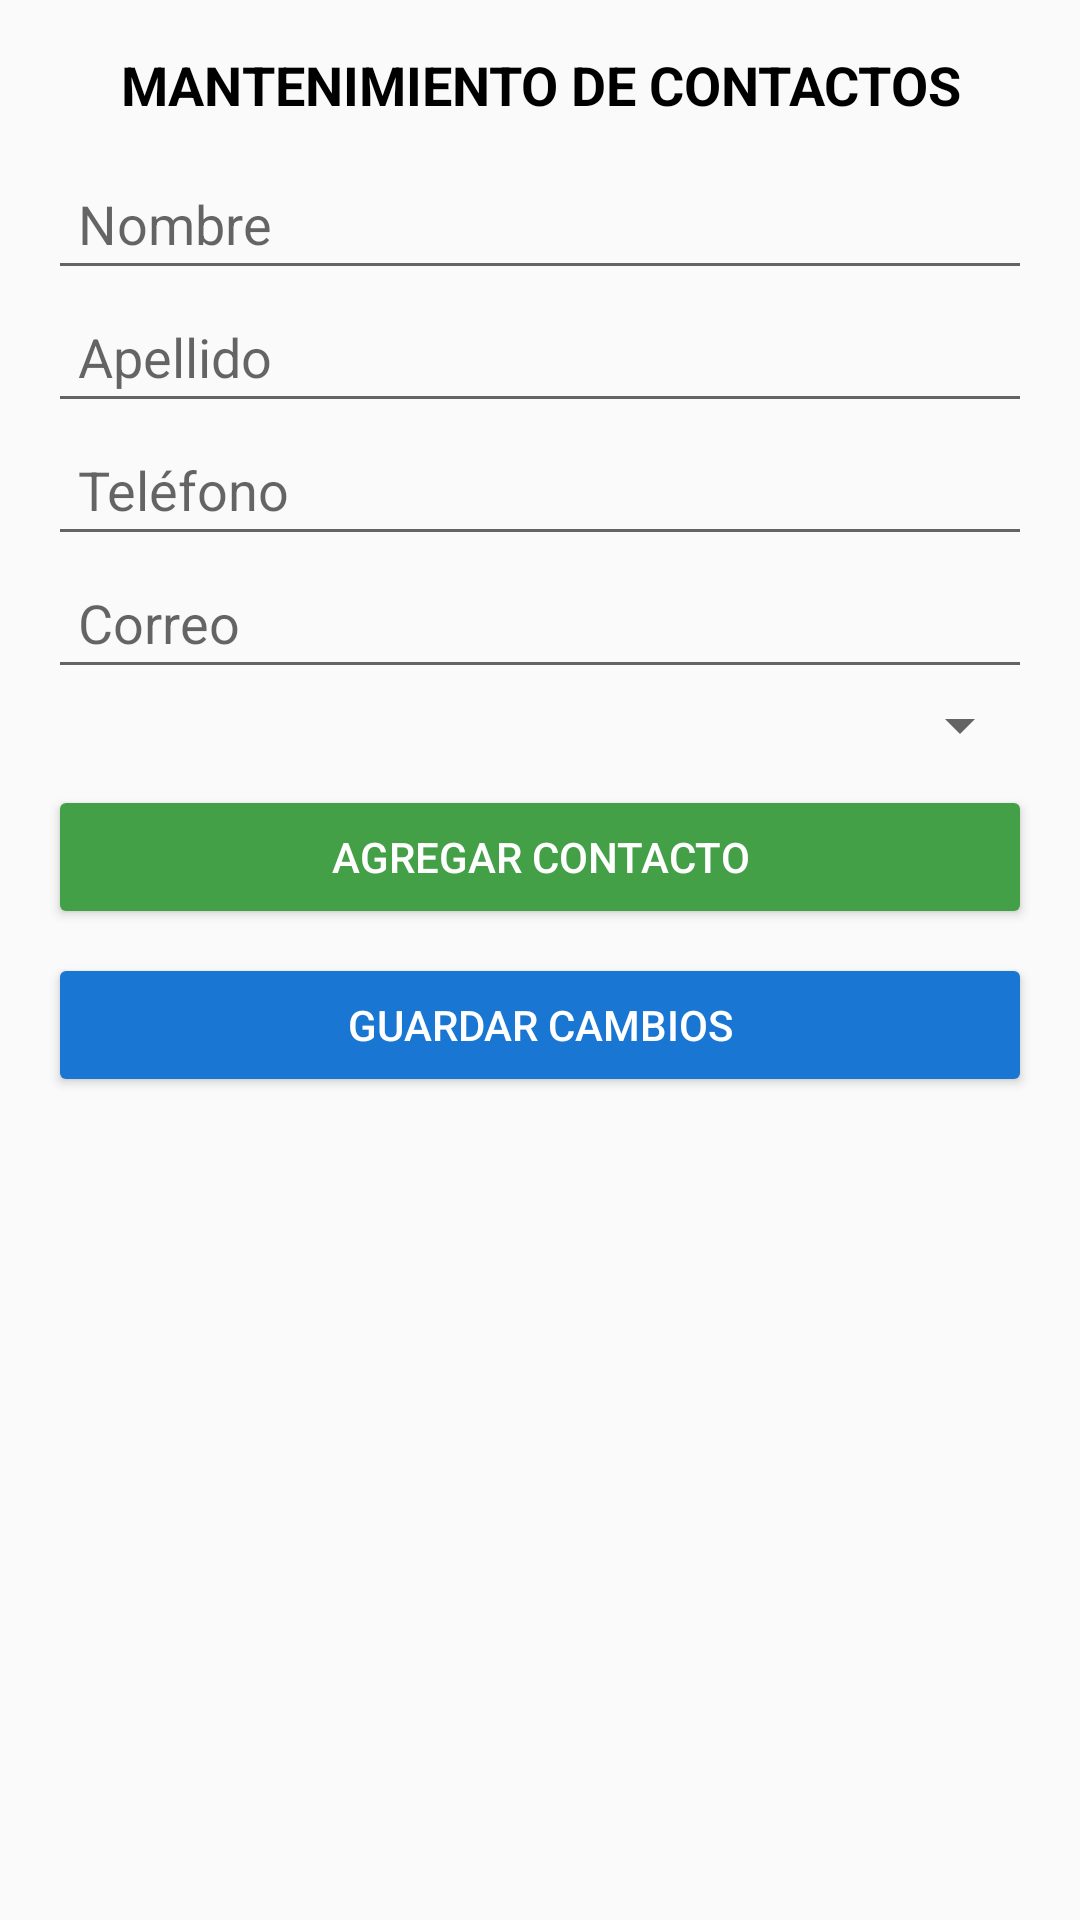

Write the Android layout XML for this screen, with the resource values it uses.
<!-- AndroidManifest.xml: application theme Theme.ProjectSegurity -->
<!-- res/layout/dialog_contactos.xml -->
<?xml version="1.0" encoding="utf-8"?>
<LinearLayout xmlns:android="http://schemas.android.com/apk/res/android"
    android:id="@+id/layoutPrincipal"
    android:orientation="vertical"
    android:padding="16dp"
    android:layout_width="match_parent"
    android:layout_height="wrap_content">

    
    
    
    
    
    <TextView
        android:layout_width="match_parent"
        android:layout_height="wrap_content"
        android:text="MANTENIMIENTO DE CONTACTOS"
        android:textSize="18sp"
        android:textStyle="bold"
        android:textAlignment="center"
        android:textColor="#000000"
        android:layout_marginBottom="12dp"/>
    
    <LinearLayout
        android:id="@+id/layoutForm"
        android:orientation="vertical"
        android:layout_width="match_parent"
        android:layout_height="wrap_content">

        <EditText
            android:id="@+id/etNombreContacto"
            android:layout_width="match_parent"
            android:layout_height="wrap_content"
            android:hint="Nombre"
            android:padding="10dp"/>
        
        
        
        
        
        <EditText
            android:id="@+id/etApellidoContacto"
            android:layout_width="match_parent"
            android:layout_height="wrap_content"
            android:hint="Apellido"
            android:padding="10dp"/>
        

        <EditText
            android:id="@+id/etTelefonoContacto"
            android:layout_width="match_parent"
            android:layout_height="wrap_content"
            android:hint="Teléfono"
            android:maxLength="9"
            android:inputType="phone"
            android:padding="10dp"/>

        <EditText
            android:id="@+id/etCorreoContacto"
            android:layout_width="match_parent"
            android:layout_height="wrap_content"
            android:hint="Correo"
            android:inputType="textEmailAddress"
            android:padding="10dp"/>

        
        
        
        
        
        <Spinner
            android:id="@+id/spRelacion"
            android:layout_width="match_parent"
            android:layout_height="wrap_content"/>
        

    </LinearLayout>

    
    <Button
        android:id="@+id/btnGuardarContacto"
        android:layout_width="match_parent"
        android:layout_height="wrap_content"
        android:text="AGREGAR CONTACTO"
        android:backgroundTint="#43A047"
        android:textColor="#FFFFFF"
        android:layout_marginTop="8dp"/>

    <Button
        android:id="@+id/btnActualizarContacto"
        android:layout_width="match_parent"
        android:layout_height="wrap_content"
        android:text="GUARDAR CAMBIOS"
        android:backgroundTint="#1976D2"
        android:textColor="#FFFFFF"
        android:layout_marginTop="8dp"/>

    
    <Button
        android:id="@+id/btnGuardarLocal"
        android:layout_width="match_parent"
        android:layout_height="wrap_content"
        android:text="GUARDAR"
        android:visibility="gone"
        android:backgroundTint="#4CAF50"
        android:textColor="#FFFFFF"
        android:layout_marginTop="8dp"/>











    
    <androidx.recyclerview.widget.RecyclerView
        android:id="@+id/recyclerContactos"
        android:layout_width="match_parent"
        android:layout_height="250dp"
        android:layout_marginTop="12dp"/>

</LinearLayout>
<!-- resources referenced by this layout -->
<resources>
  <style name="Theme.ProjectSegurity" parent="Theme.AppCompat.Light.NoActionBar">
          
          <item name="colorPrimary">@color/purple_500</item>
          <item name="colorPrimaryDark">@color/purple_700</item>
          <item name="colorAccent">@color/teal_200</item>
      </style>
  <color name="purple_500">#FF6200EE</color>
  <color name="purple_700">#FF3700B3</color>
  <color name="teal_200">#FF03DAC5</color>
</resources>
